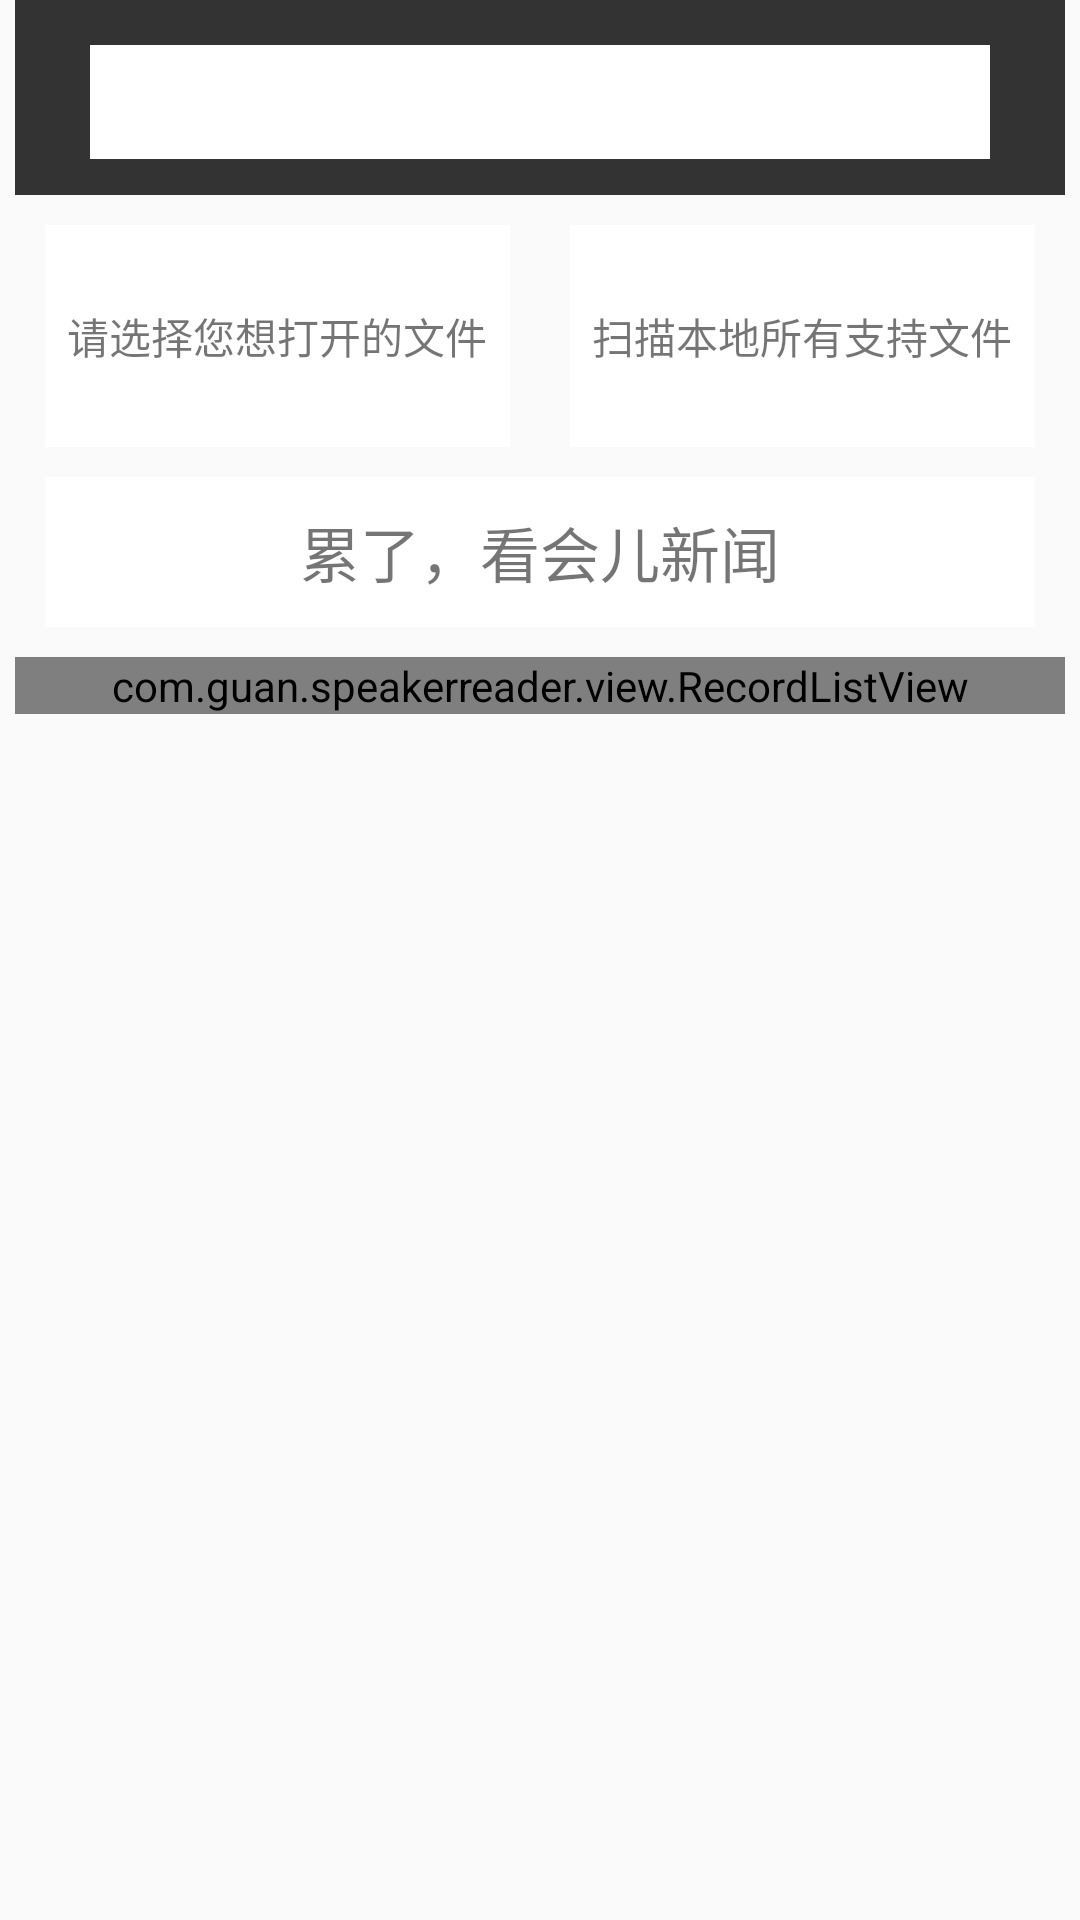

Here is an Android app screen rendered from its layout file. Give the layout XML and the strings, colors and styles it references.
<!-- AndroidManifest.xml: application theme AppTheme -->
<!-- res/layout/welcome_activity_layout.xml -->
<?xml version="1.0" encoding="utf-8"?>
<LinearLayout xmlns:android="http://schemas.android.com/apk/res/android"
    xmlns:app="http://schemas.android.com/apk/res-auto"
    android:id="@+id/root_container"
    android:layout_width="match_parent"
    android:layout_height="match_parent"
    android:background="@color/activity_background"
    android:fitsSystemWindows="true"
    android:orientation="vertical"
    android:paddingEnd="@dimen/activity_padding_side"
    android:paddingStart="@dimen/activity_padding_side">
    <android.support.v7.widget.Toolbar
        android:id="@+id/welcome_toolbar"
        android:layout_width="match_parent"
        android:layout_height="wrap_content"
        android:background="@color/bar_background"
       android:paddingBottom="2dp"
        android:weightSum="1"
        app:theme="@style/ThemeOverlay.AppCompat.Dark.ActionBar">
        <TextView
            android:id="@+id/search_file"
            android:layout_width="match_parent"
            android:layout_height="38dp"
            android:layout_marginBottom="10dp"
            android:layout_marginEnd="25dp"
            android:layout_marginStart="25dp"
            android:layout_marginTop="15dp"
            android:layout_weight="0.18"
            android:background="#ffffff"
            android:drawableLeft="@mipmap/ic_launcher_round"
            android:drawableStart="@mipmap/ic_launcher_round"
            android:gravity="center"
            android:text="@string/search_root_file" />
    </android.support.v7.widget.Toolbar>
    <LinearLayout
        android:layout_width="match_parent"
        android:layout_height="94dp"
        android:orientation="horizontal">
        <TextView
            android:id="@+id/file_choose"
            android:layout_width="wrap_content"
            android:layout_height="match_parent"
            android:layout_margin="10dp"
            android:layout_weight="1"
            android:background="#ffffff"
            android:gravity="center"
            android:text="@string/fileChooseButtonText" />
        
            
            
            
            
            

        <TextView
            android:id="@+id/scan_files"
            android:layout_width="wrap_content"
            android:layout_height="match_parent"
            android:layout_margin="10dp"
            android:layout_weight="1"
            android:background="#ffffff"
            android:gravity="center"
            android:text="@string/scanFilesButton" />

    </LinearLayout>


    <TextView
        android:id="@+id/goto_news"
        android:layout_width="match_parent"
        android:layout_height="50dp"
        android:layout_marginEnd="10dp"
        android:layout_marginStart="10dp"
        android:background="#ffffff"
        android:drawableEnd="@drawable/right_arrow"
        android:drawableRight="@drawable/right_arrow"
        android:gravity="center"
        android:text="@string/record"
        android:textSize="20sp" />

    <com.guan.speakerreader.view.RecordListView
        android:id="@+id/record_list"
        android:layout_width="match_parent"
        android:layout_height="wrap_content"
        android:layout_marginTop="10dp" />

</LinearLayout>
<!-- resources referenced by this layout -->
<resources>
  <color name="activity_background">#fafafa</color>
  <color name="bar_background">#333333</color>
  <dimen name="activity_padding_side">5dp</dimen>
  <string name="fileChooseButtonText">请选择您想打开的文件</string>
  <string name="record">累了，看会儿新闻</string>
  <string name="scanFilesButton">扫描本地所有支持文件</string>
  <string name="search_root_file">搜索本机文件</string>
  <style name="AppTheme" parent="Theme.AppCompat.Light.DarkActionBar">
          
          <item name="colorPrimary">@color/colorPrimary</item>
          <item name="colorPrimaryDark">@color/colorPrimaryDark</item>
          <item name="colorAccent">@color/colorAccent</item>
      </style>
  <color name="colorPrimary">#3F51B5</color>
  <color name="colorPrimaryDark">#303F9F</color>
  <color name="colorAccent">#FF4081</color>
</resources>
